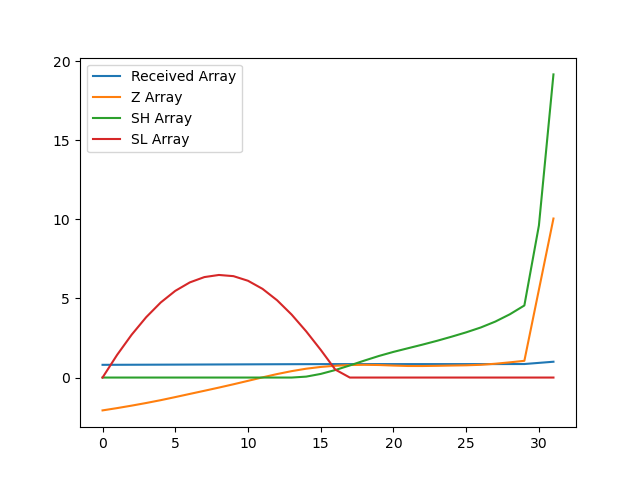

Data behind this chart, as committed beside it:
, index, year, val, Received Array, Z Array, SH Array, SL Array
0, 11714, 1990, 15278, 0.8043, -2.076, 0.0, 0.0
1, 11717, 1991, 15322, 0.8066, -1.931, 0.0, 1.431
2, 11720, 1992, 15370, 0.8092, -1.775, 0.0, 2.707
3, 11723, 1993, 15421, 0.8118, -1.609, 0.0, 3.815
4, 11726, 1994, 15476, 0.8147, -1.43, 0.0, 4.745
5, 11729, 1995, 15536, 0.8179, -1.235, 0.0, 5.48
6, 11732, 1996, 15597, 0.8211, -1.035, 0.0, 6.014
7, 11735, 1997, 15658, 0.8243, -0.8359, 0.0, 6.35
8, 11738, 1998, 15720, 0.8276, -0.6341, 0.0, 6.484
9, 11741, 1999, 15784, 0.8309, -0.4253, 0.0, 6.41
10, 11744, 2000, 15851, 0.8344, -0.2077, 0.0, 6.117
11, 11747, 2001, 15918, 0.838, 0.01227, 0.0, 5.605
12, 11750, 2002, 15982, 0.8414, 0.2203, 0.0, 4.885
13, 11753, 2003, 16039, 0.8443, 0.4054, 0.0, 3.979
14, 11756, 2004, 16086, 0.8468, 0.5588, 0.05875, 2.921
15, 11759, 2005, 16120, 0.8486, 0.6706, 0.2294, 1.75
16, 11762, 2006, 16143, 0.8498, 0.7459, 0.4753, 0.5041
17, 11765, 2007, 16157, 0.8506, 0.7909, 0.7662, 0.0
18, 11768, 2008, 16161, 0.8508, 0.8055, 1.072, 0.0
19, 11771, 2009, 16157, 0.8506, 0.7923, 1.364, 0.0
20, 11774, 2010, 16147, 0.85, 0.758, 1.622, 0.0
21, 11777, 2011, 16138, 0.8496, 0.7308, 1.853, 0.0
22, 11780, 2012, 16138, 0.8496, 0.7291, 2.082, 0.0
23, 11783, 2013, 16142, 0.8498, 0.7418, 2.324, 0.0
24, 11786, 2014, 16147, 0.8501, 0.7598, 2.584, 0.0
25, 11789, 2015, 16152, 0.8503, 0.7744, 2.858, 0.0
26, 11792, 2016, 16161, 0.8508, 0.8058, 3.164, 0.0
27, 11795, 2017, 16182, 0.8519, 0.8729, 3.537, 0.0
28, 11798, 2018, 16209, 0.8533, 0.9612, 3.998, 0.0
29, 11801, 2019, 16239, 0.8549, 1.058, 4.556, 0.0
30, 11804, 2020, 17617, 0.9274, 5.554, 9.61, 0.0
31, 11807, 2021, 18995, 1.0, 10.05, 19.16, 0.0
